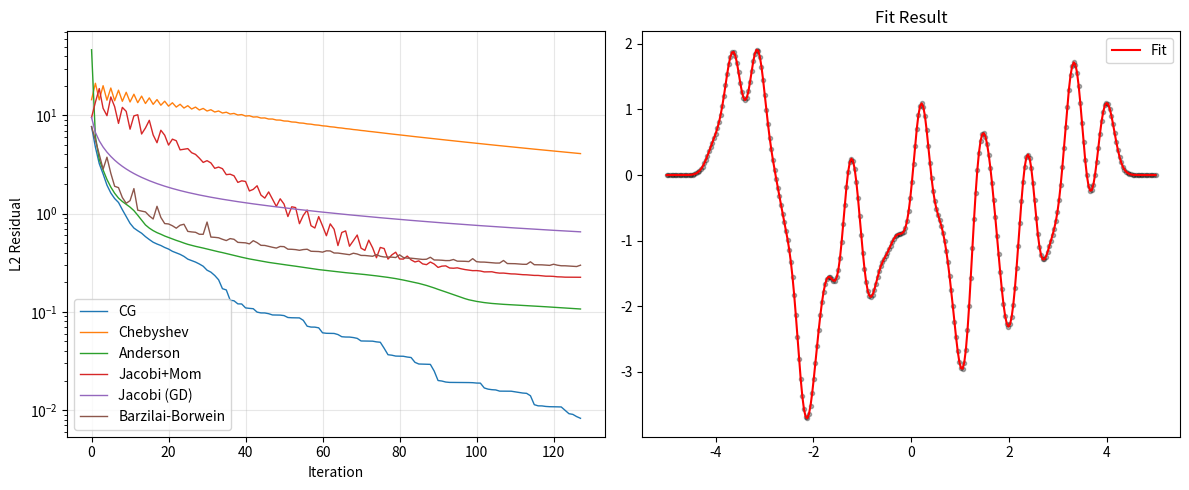

Write the Python code that produced this figure.
import numpy as np
import matplotlib.pyplot as plt
import time
import argparse

def sample_errors(log, sample_iters):
    out = []
    for it in sample_iters:
        idx = it - 1
        if idx < len(log):
            out.append(log[idx])
        else:
            out.append(log[-1])
    return out

def print_error_table(sample_iters, entries):
    header = ["iter"] + [name for name, _ in entries]
    col_w = 14
    print("\nError table (selected iterations):")
    print("".join(f"{h:>{col_w}}" for h in header))
    for it in sample_iters:
        row = [it]
        for _, log in entries:
            row.append(sample_errors(log, [it])[0] if len(log) else float("nan"))
        print("".join(f"{val:>{col_w}.4e}" if i > 0 else f"{val:>{col_w}d}" for i, val in enumerate(row)))

class GPULibrarySimulator:
    def __init__(self, K=200, N=40, noise_level=0.1, width_scale=1.2, seed=None):
        if seed is not None: np.random.seed(seed)
        self.K = K
        self.N = N
        self.x_grid = np.linspace(-5, 5, K)
        self.centers = np.linspace(-4, 4, N)
        self.width = (self.centers[1] - self.centers[0]) * width_scale
        
        # Operator A
        self.A = np.zeros((K, N))
        for j in range(N):
            self.A[:, j] = np.exp(-(self.x_grid - self.centers[j])**2 / (2*self.width**2))
            
        # Ground truth
        self.c_true = np.random.normal(0.0, 1.0, N)
        y_true = self.A @ self.c_true
        self.y_ref = y_true + np.random.normal(0, noise_level, K)
        self.b = self.backward(self.y_ref)

    def forward(self, c):
        return self.A @ c

    def backward(self, r):
        return self.A.T @ r

    def get_residual(self, c):
        y_pred = self.forward(c)
        r = y_pred - self.y_ref
        grad = self.backward(r)
        err = np.linalg.norm(r)
        return grad, err

    # =========================================================================
    # METHOD 1: Conjugate Gradient
    # =========================================================================
    def solve_cg(self, max_iter=100, tol=1e-9):
        c = np.zeros(self.N)
        r_vec = self.b - self.backward(self.forward(c))
        p_vec = r_vec.copy()
        rsold = np.dot(r_vec, r_vec)
        error_log = []
        
        start_time = time.time()
        for i in range(max_iter):
            Hp = self.backward(self.forward(p_vec))
            alpha = rsold / (np.dot(p_vec, Hp) + 1e-16)
            c = c + alpha * p_vec
            r_vec = r_vec - alpha * Hp
            rsnew = np.dot(r_vec, r_vec)
            
            _, real_err = self.get_residual(c)
            error_log.append(real_err)
            
            if np.sqrt(rsnew) < tol: break
            p_vec = r_vec + (rsnew / rsold) * p_vec
            rsold = rsnew
            
        dt = time.time() - start_time
        return c, error_log, dt

    # =========================================================================
    # METHOD 2: Chebyshev Semi-Iteration
    # FIXED: Added 'cond_est' parameter to handle ill-conditioned matrices
    # =========================================================================
    def power_iteration(self, iter=20):
        v = np.random.rand(self.N)
        v /= np.linalg.norm(v)
        lambda_max = 0
        for _ in range(iter):
            Hv = self.backward(self.forward(v))
            vn = np.linalg.norm(Hv)
            if vn < 1e-12: break
            v = Hv / vn
            lambda_max = np.dot(v, Hv)
        return lambda_max

    def solve_chebyshev(self, max_iter=100, cond_est=10000.0):
        c = np.zeros(self.N)
        
        # Tuning: Overestimating lambda_max is safer than underestimating
        eig_max = self.power_iteration(iter=20) * 1.1 
        eig_min = eig_max / cond_est 
        
        d = (eig_max + eig_min) / 2.0
        c_cen = (eig_max - eig_min) / 2.0
        c_prev = np.zeros_like(c)
        
        error_log = []
        start_time = time.time()
        
        for k in range(max_iter):
            grad = self.backward(self.forward(c)) - self.b
            
            if k == 0:
                alpha = 1.0 / d
                c_next = c - alpha * grad
            else:
                beta = (c_cen / 2.0) ** 2
                if k == 1:
                    alpha = 1.0 / (d - beta / d)
                    gamma = 2.0 * d / (2.0 * d * d - c_cen * c_cen)
                else:
                    gamma = 1.0 / (d - (c_cen * c_cen * gamma / 4.0))
                
                # Update
                term1 = c - grad / d
                c_next = gamma * term1 + (1.0 - gamma) * c_prev
                
            c_prev = c.copy()
            c = c_next.copy()
            _, real_err = self.get_residual(c)
            error_log.append(real_err)
            
        dt = time.time() - start_time
        return c, error_log, dt

    # =========================================================================
    # METHOD 3: Anderson Acceleration
    # =========================================================================
    def solve_anderson(self, max_iter=100, m=5, mix_beta=0.1):
        c = np.zeros(self.N)
        X_hist, F_hist = [], []
        error_log = []
        start_time = time.time()
        
        for k in range(max_iter):
            grad = self.backward(self.forward(c)) - self.b
            f_val = -mix_beta * grad 
            
            X_hist.append(c.copy())
            F_hist.append(f_val.copy())
            if len(X_hist) > m: X_hist.pop(0); F_hist.pop(0)
            
            mk = len(X_hist)
            if mk > 1:
                df = [F_hist[-1] - F_hist[i] for i in range(mk-1)]
                dx = [X_hist[-1] - X_hist[i] for i in range(mk-1)]
                DF = np.stack(df, axis=1)
                DX = np.stack(dx, axis=1)
                try:
                    gamma, _, _, _ = np.linalg.lstsq(DF, F_hist[-1], rcond=None)
                except: gamma = np.zeros(mk-1)
                c_new = (X_hist[-1] + F_hist[-1]) - (DX @ gamma + DF @ gamma)
            else:
                c_new = c + f_val

            c = c_new
            _, real_err = self.get_residual(c)
            error_log.append(real_err)
            
        dt = time.time() - start_time
        return c, error_log, dt

    # =========================================================================
    # METHOD 4: Jacobi + Momentum (The "Projective Dynamics" approach)
    # =========================================================================
    def solve_jacobi_momentum(self, max_iter=100, momentum=0.9, taper_last=5, step_scale=0.2):
        c = np.zeros(self.N)
        velocity = np.zeros(self.N)

        # Diagonal Preconditioner (Inverse Mass)
        H_diag = np.sum(self.A * self.A, axis=0)
        H_diag[H_diag < 1e-12] = 1.0
        inv_diag = 1.0 / H_diag

        error_log = []
        start_time = time.time()

        for k in range(max_iter):
            y_pred = self.forward(c)
            residual_sample = y_pred - self.y_ref
            grad = self.backward(residual_sample)

            # Jacobi Step: c* = c - step * D^-1 * grad
            c_star = c - step_scale * inv_diag * grad

            # Momentum Mix
            bmix = momentum
            if taper_last > 0 and k >= max_iter - taper_last: bmix = 0.0
            
            c_new = c_star + bmix * velocity
            velocity = c_new - c
            c = c_new

            _, real_err = self.get_residual(c)
            error_log.append(real_err)

        dt = time.time() - start_time
        return c, error_log, dt

    # =========================================================================
    # METHOD 5: Gradient Descent (Effective Damped Jacobi)
    # =========================================================================
    def solve_gd(self, max_iter=100, step_scale=0.1, precondition=True):
        c = np.zeros(self.N)
        if precondition:
            H_diag = np.sum(self.A * self.A, axis=0)
            H_diag[H_diag < 1e-12] = 1.0
            inv_diag = 1.0 / H_diag
        else:
            inv_diag = 1.0

        error_log = []
        start_time = time.time()

        for k in range(max_iter):
            grad = self.backward(self.forward(c) - self.y_ref)
            
            # If precondition=True, this IS Jacobi
            step = inv_diag * grad
            c = c - step_scale * step

            _, real_err = self.get_residual(c)
            error_log.append(real_err)

        dt = time.time() - start_time
        return c, error_log, dt

    # =========================================================================
    # METHOD 6: Barzilai-Borwein (New Idea)
    # Gradient Descent with adaptive step size based on secant equation.
    # =========================================================================
    def solve_bb(self, max_iter=100, precondition=True):
        c = np.zeros(self.N)
        
        # Preconditioner helps BB significantly too
        if precondition:
            H_diag = np.sum(self.A * self.A, axis=0)
            H_diag[H_diag < 1e-12] = 1.0
            inv_diag = 1.0 / H_diag
        else:
            inv_diag = 1.0

        # Initial Step
        y_pred = self.forward(c)
        grad = self.backward(y_pred - self.y_ref)
        if precondition: grad *= inv_diag
        
        c_prev = c.copy()
        g_prev = grad.copy()
        
        # First step is arbitrary small GD
        c = c - 1e-4 * grad
        
        error_log = []
        start_time = time.time()

        for k in range(max_iter):
            y_pred = self.forward(c)
            grad = self.backward(y_pred - self.y_ref)
            if precondition: grad *= inv_diag

            # Compute Step Size using BB1 rule
            s = c - c_prev
            y = grad - g_prev
            
            # Dot products (Global Reductions)
            sy = np.dot(s, y)
            ss = np.dot(s, s)
            
            if sy > 1e-16:
                alpha = ss / sy 
            else:
                alpha = 0.001 # Fallback
            
            # Safety clamp for alpha to prevent explosions in early steps
            alpha = min(max(alpha, 1e-5), 2.0)

            c_prev = c.copy()
            g_prev = grad.copy()
            
            c = c - alpha * grad
            
            _, real_err = self.get_residual(c)
            error_log.append(real_err)

        dt = time.time() - start_time
        return c, error_log, dt

if __name__ == "__main__":
    parser = argparse.ArgumentParser()
    parser.add_argument("--K",             type=int,     default=300)
    parser.add_argument("--N",             type=int,     default=60)
    parser.add_argument("--width_scale",   type=float,   default=1.2)
    parser.add_argument("--noise",         type=float,   default=0.0)
    parser.add_argument("--seed",          type=int,     default=42)
    parser.add_argument("--iters",         type=int,     default=128)
    parser.add_argument("--cheb_cond",     type=float,   default=1e5,  help="Condition number est for Chebyshev")
    parser.add_argument("--anderson_m",    type=int,     default=7)
    parser.add_argument("--anderson_beta", type=float,   default=0.1)
    parser.add_argument("--mom_beta",      type=float,   default=0.9)
    parser.add_argument("--mom_step",      type=float,   default=0.2)
    parser.add_argument("--mom_taper",     type=int,     default=5)
    parser.add_argument("--gd_step",       type=float,   default=0.2)
    parser.add_argument("--gd_precond",    type=int,     default=1)
    parser.add_argument("--plot",          type=int,     default=1)
    args = parser.parse_args()

    sample_iters = [1, 2, 4, 8, 16, 32, 64, 128]

    print(f"Initializing Problem (K={args.K}, N={args.N})...")
    sim = GPULibrarySimulator(K=args.K, N=args.N, noise_level=args.noise, width_scale=args.width_scale, seed=args.seed)
    
    print("\nRunning Solvers...")
    
    c_cg, log_cg, time_cg = sim.solve_cg(max_iter=args.iters)
    print(f"CG              : Final Err {log_cg[-1]:.4f} | Time {time_cg*1000:.2f} ms")
    
    c_cheb, log_cheb, time_cheb = sim.solve_chebyshev(max_iter=args.iters, cond_est=args.cheb_cond)
    print(f"Chebyshev       : Final Err {log_cheb[-1]:.4f} | Time {time_cheb*1000:.2f} ms (cond={args.cheb_cond})")
    
    c_and, log_and, time_and = sim.solve_anderson(max_iter=args.iters, m=args.anderson_m, mix_beta=args.anderson_beta)
    print(f"Anderson        : Final Err {log_and[-1]:.4f} | Time {time_and*1000:.2f} ms")

    c_jac, log_jac, time_jac = sim.solve_jacobi_momentum(max_iter=args.iters, momentum=args.mom_beta, taper_last=args.mom_taper, step_scale=args.mom_step)
    print(f"Jacobi+Momentum : Final Err {log_jac[-1]:.4f} | Time {time_jac*1000:.2f} ms")

    c_gd, log_gd, time_gd = sim.solve_gd(max_iter=args.iters, step_scale=args.gd_step, precondition=args.gd_precond)
    print(f"Jacobi (GD+Pre) : Final Err {log_gd[-1]:.4f} | Time {time_gd*1000:.2f} ms")

    c_bb, log_bb, time_bb = sim.solve_bb(max_iter=args.iters, precondition=True)
    print(f"Barzilai-Borwein: Final Err {log_bb[-1]:.4f} | Time {time_bb*1000:.2f} ms")
    
    print_error_table(
        sample_iters,
        [
            ("CG", log_cg),
            ("Chebyshev", log_cheb),
            ("Anderson", log_and),
            ("Jacobi+Mom", log_jac),
            ("Jacobi(GD)", log_gd),
            ("BarzilaiBor", log_bb),
        ],
    )
    
    if args.plot:
        plt.figure(figsize=(12, 5))
        plt.subplot(1, 2, 1)
        plt.plot(log_cg,   label='CG', lw=1)
        plt.plot(log_cheb, label='Chebyshev', lw=1)
        plt.plot(log_and,  label='Anderson', lw=1)
        plt.plot(log_jac,  label='Jacobi+Mom', lw=1)
        plt.plot(log_gd,   label='Jacobi (GD)', lw=1)
        plt.plot(log_bb,   label='Barzilai-Borwein', lw=1)
        plt.yscale('log')
        plt.xlabel('Iteration')
        plt.ylabel('L2 Residual')
        plt.legend()
        plt.grid(True, alpha=0.3)
        
        plt.subplot(1, 2, 2)
        plt.plot(sim.x_grid, sim.y_ref, 'k.', alpha=0.3)
        plt.plot(sim.x_grid, sim.forward(c_cg), 'r-', label='Fit')
        plt.title('Fit Result')
        plt.legend()
        plt.tight_layout()
        plt.show()
